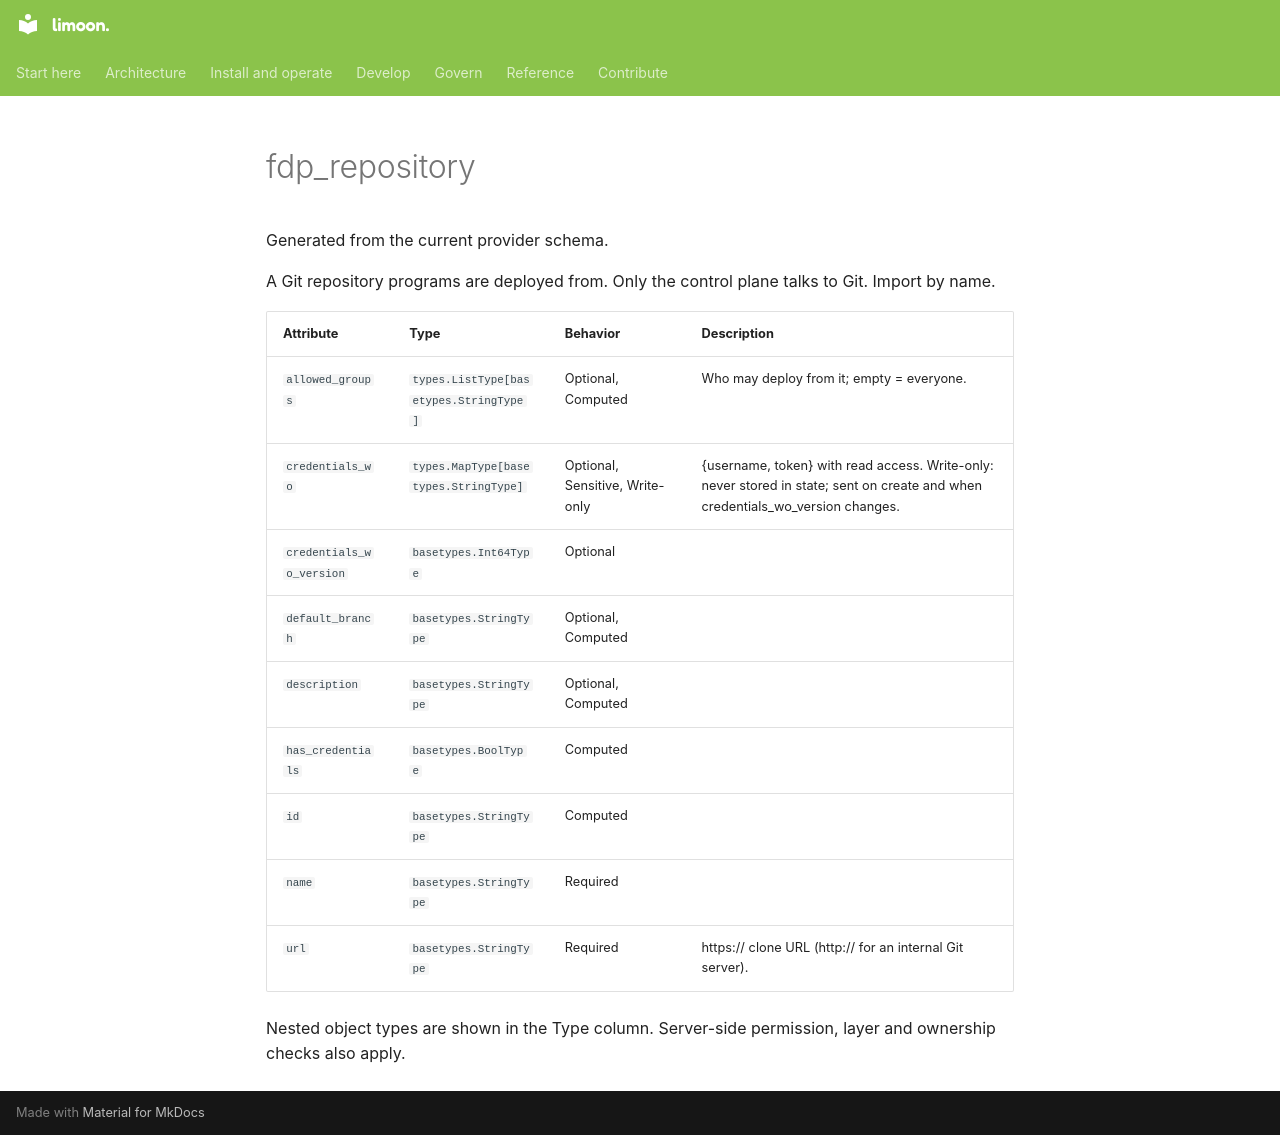

repository: Floren-App/floren-data-platform-public · page: reference/terraform/fdp_repository/index.html · generator: mkdocs

# fdp_repository

Generated from the current provider schema.

A Git repository programs are deployed from. Only the control plane talks to Git. Import by name.

| Attribute | Type | Behavior | Description |
|---|---|---|---|
| `allowed_groups` | `types.ListType[basetypes.StringType]` | Optional, Computed | Who may deploy from it; empty = everyone. |
| `credentials_wo` | `types.MapType[basetypes.StringType]` | Optional, Sensitive, Write-only | {username, token} with read access. Write-only: never stored in state; sent on create and when credentials_wo_version changes. |
| `credentials_wo_version` | `basetypes.Int64Type` | Optional |  |
| `default_branch` | `basetypes.StringType` | Optional, Computed |  |
| `description` | `basetypes.StringType` | Optional, Computed |  |
| `has_credentials` | `basetypes.BoolType` | Computed |  |
| `id` | `basetypes.StringType` | Computed |  |
| `name` | `basetypes.StringType` | Required |  |
| `url` | `basetypes.StringType` | Required | https:// clone URL (http:// for an internal Git server). |

Nested object types are shown in the Type column. Server-side permission, layer and ownership checks also apply.
